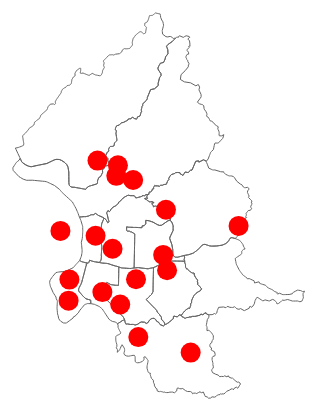
D3 v4 page, settled after 480 driven frames (8 s of simulated time); the page loaded 2 data file(s).



var width = 500,
	height = 800;

var svg = d3.select("body").append("svg")
	.attr("width", width*2)
	.attr("height", height);

d3.json("../data/taipei.geojson", function(error, taipei_data) {
	if (error) return console.error(error);

	d3.json("../data/elderly_day_care_centeres.json", function(error, centeres_data) {
		if (error) return console.error(error);

		centeres_data = centeres_data.filter(function(d,i){
			if(d.LAT == undefined || d.LON == undefined){
				return false;
			}else{
				return true;
			}
		});

		var projection = d3.geoMercator()
      .center([121.57745361328125,25.098035823821835])
      .scale(80000)
			.translate([width / 2, height / 2]);

		var path = d3.geoPath().projection(projection);

		centeres_data.forEach(function(d,i){
			var p = projection([d.LON,d.LAT]);
			d.x = p[0];
			d.y = p[1];
		});

		svg.selectAll('path').data(taipei_data.features).enter().append('path')
			.attr("d", function(d, i){ return path(d); });

		svg.selectAll("circle").data(centeres_data).enter().append("circle")
			.attr("r", 10)
			.style("fill", "rgba(255,0,0,1)")
			.attr("cx", function(d,i){
				return d.x;
			})
			.attr("cy", function(d,i){
				return d.y;
			});
	});

});



### data: ../data/elderly_day_care_centeres.json
[
 {
  "POST_DATE": "2013/5/23 下午 02:16:05",
  "CITY": "臺北市",
  "LON": "121.5",
  "ADDRESS": "臺北市11149仰德大道二段2巷50號",
  "PHONE": "02-28832666轉152",
  "CONTACT_NAME": "宋詠蓁",
  "L1_NAME": "銀髮族服務",
  "LAT": "25.1",
  "ZONE_CODE": "11149",
  "WEB_HOMEPAGE": "",
  "DEPT_NAME": "",
  "ADDRESS_CODE": "04025730489748716355",
  "FAX": "02-28801150",
  "DIVISION": "士林區",
  "ORG": {
   "INTRODUCTION": "◎委託財團法人天主教耕莘醫院永和分院一、個案照顧管理。二、長者生活照顧服務：個人…",
   "TYPE": "06",
   "NAME": "臺北市至善老人安養護中心附設日間照顧",
   "GROUP_NAME": "臺北市老人日間照顧中心"
  },
  "L1_CODE": "04",
  "PERSON_IN_CHARGE": "馬漢光"
 },
 {
  "POST_DATE": "2014/3/24 上午 12:00:00",
  "CITY": "臺北市",
  "LON": "121.6",
  "ADDRESS": "臺北市11656政大二街129號",
  "PHONE": "02-86616365轉3105",
  "CONTACT_NAME": "羅淑娟",
  "L1_NAME": "銀髮族服務",
  "LAT": "24.99",
  "ZONE_CODE": "11656",
  "WEB_HOMEPAGE": "",
  "DEPT_NAME": "",
  "ADDRESS_CODE": "04025736372011899949",
  "FAX": "02-86618615",
  "DIVISION": "文山區",
  "ORG": {
   "INTRODUCTION": "◎委託財團法人臺北市私立恆安老人長期照顧中心(長期照護型)一、個案照顧管理。二、…",
   "TYPE": "06",
   "NAME": "臺北市兆如老人安養護中心附設日間照顧",
   "GROUP_NAME": "臺北市老人日間照顧中心"
  },
  "L1_CODE": "04",
  "PERSON_IN_CHARGE": "胡世賢"
 },
 {
  "POST_DATE": "2016/5/23 上午 12:00:00",
  "CITY": "臺北市",
  "LON": "121.6",
  "ADDRESS": "臺北市11478康樂街136巷15弄5號",
  "PHONE": "02-26307538",
  "CONTACT_NAME": "",
  "L1_NAME": "銀髮族服務",
  "LAT": "25.07",
  "ZONE_CODE": "11478",
  "WEB_HOMEPAGE": "",
  "DEPT_NAME": "",
  "ADDRESS_CODE": "04029118437393092633",
  "FAX": "02-26307539",
  "DIVISION": "內湖區",
  "ORG": {
   "INTRODUCTION": "",
   "TYPE": "06",
   "NAME": "臺北市內湖區老人日間照顧服務",
   "GROUP_NAME": "臺北市老人日間照顧中心"
  },
  "L1_CODE": "04",
  "PERSON_IN_CHARGE": ""
 },
 {
  "POST_DATE": "2014/3/24 上午 12:00:00",
  "CITY": "臺北市",
  "LON": "121.5",
  "ADDRESS": "臺北市10459新生北路二段101巷2號2樓",
  "PHONE": "02-25420006",
  "CONTACT_NAME": "林書芳督導",
  "L1_NAME": "銀髮族服務",
  "LAT": "25.06",
  "ZONE_CODE": "10459",
  "WEB_HOMEPAGE": "",
  "DEPT_NAME": "",
  "ADDRESS_CODE": "04112355427187681199",
  "FAX": "02-25420222",
  "DIVISION": "中山區",
  "ORG": {
   "INTRODUCTION": "◎委託財團法人台灣省私立健順養護中心一、個案照顧管理。二、長者生活照顧服務：個人…",
   "TYPE": "06",
   "NAME": "臺北市中山老人住宅暨服務中心",
   "GROUP_NAME": "臺北市老人日間照顧中心"
  },
  "L1_CODE": "04",
  "PERSON_IN_CHARGE": "黃禎祥"
 },
 {
  "POST_DATE": "2016/5/23 上午 12:00:00",
  "CITY": "臺北市",
  "LON": "121.5",
  "ADDRESS": "臺北市11282裕民六路120號3樓",
  "PHONE": "02-28218267",
  "CONTACT_NAME": "",
  "L1_NAME": "銀髮族服務",
  "LAT": "25.11",
  "ZONE_CODE": "11282",
  "WEB_HOMEPAGE": "",
  "DEPT_NAME": "",
  "ADDRESS_CODE": "04118437454601466656",
  "FAX": "02-28217063",
  "DIVISION": "北投區",
  "ORG": {
   "INTRODUCTION": "",
   "TYPE": "06",
   "NAME": "臺北市北投區老人日間照顧服務",
   "GROUP_NAME": "臺北市老人日間照顧中心"
  },
  "L1_CODE": "04",
  "PERSON_IN_CHARGE": ""
 },
 {
  "POST_DATE": "2016/5/23 上午 12:00:00",
  "CITY": "臺北市",
  "LON": "121.5",
  "ADDRESS": "臺北市10660新生南路三段52-5號5樓",
  "PHONE": "02-23661321",
  "CONTACT_NAME": "",
  "L1_NAME": "銀髮族服務",
  "LAT": "25.02",
  "ZONE_CODE": "10660",
  "WEB_HOMEPAGE": "",
  "DEPT_NAME": "",
  "ADDRESS_CODE": "04118437609874904156",
  "FAX": "02-23661323",
  "DIVISION": "大安區",
  "ORG": {
   "INTRODUCTION": "",
   "TYPE": "06",
   "NAME": "臺北市大安區老人日間照顧服務",
   "GROUP_NAME": "臺北市老人日間照顧中心"
  },
  "L1_CODE": "04",
  "PERSON_IN_CHARGE": ""
 },
 {
  "POST_DATE": "2015/2/13 上午 12:00:00",
  "CITY": "臺北市",
  "LON": "121.5",
  "ADDRESS": "臺北市11573重陽路187巷5號2樓",
  "PHONE": "02-26535311",
  "CONTACT_NAME": "蔡璧徽主任",
  "L1_NAME": "銀髮族服務",
  "LAT": "25.07",
  "ZONE_CODE": "11573",
  "WEB_HOMEPAGE": "http://blog.roodo.com/nkelder",
  "DEPT_NAME": "資訊室",
  "ADDRESS_CODE": "04119477810305356980",
  "FAX": "02-26522081",
  "DIVISION": "南港區",
  "ORG": {
   "INTRODUCTION": "◎委託財團法人台灣省私立健順養護中心一、個案照顧管理。二、長者生活照顧服務：個人…",
   "TYPE": "06",
   "NAME": "臺北市南港老人服務暨日間照顧中心",
   "GROUP_NAME": "臺北市老人日間照顧中心"
  },
  "L1_CODE": "04",
  "PERSON_IN_CHARGE": "黃禎祥"
 },
 {
  "POST_DATE": "2014/3/24 上午 12:00:00",
  "CITY": "臺北市",
  "LON": "121.5",
  "ADDRESS": "臺北市10629仁愛路四段10號5樓",
  "PHONE": "02-27093600轉3159",
  "CONTACT_NAME": "王心怡",
  "L1_NAME": "銀髮族服務",
  "LAT": "25.04",
  "ZONE_CODE": "10629",
  "WEB_HOMEPAGE": "",
  "DEPT_NAME": "",
  "ADDRESS_CODE": "04218714551943540574",
  "FAX": "",
  "DIVISION": "大安區",
  "ORG": {
   "INTRODUCTION": "一、個案照顧管理。二、長者生活照顧服務：個人衛生、安全維護、餐點、午憩、交通服務…",
   "TYPE": "06",
   "NAME": "臺北市立聯合醫院仁愛院區附設仁鶴軒失智日間病房",
   "GROUP_NAME": "臺北市老人日間照顧中心"
  },
  "L1_CODE": "04",
  "PERSON_IN_CHARGE": "甄瑞興"
 },
 "... 10 more items"
]

### data: ../data/taipei.geojson
{
 "type": "FeatureCollection",
 "features": [
  {
   "type": "Feature",
   "geometry": {
    "type": "MultiPolygon",
    "coordinates": "[... 1 items]"
   },
   "properties": {
    "cartodb_id": 4,
    "county": "臺北市",
    "town": "內湖區"
   }
  },
  {
   "type": "Feature",
   "geometry": {
    "type": "MultiPolygon",
    "coordinates": "[... 1 items]"
   },
   "properties": {
    "cartodb_id": 5,
    "county": "臺北市",
    "town": "北投區"
   }
  },
  {
   "type": "Feature",
   "geometry": {
    "type": "MultiPolygon",
    "coordinates": "[... 1 items]"
   },
   "properties": {
    "cartodb_id": 6,
    "county": "臺北市",
    "town": "南港區"
   }
  },
  {
   "type": "Feature",
   "geometry": {
    "type": "MultiPolygon",
    "coordinates": "[... 1 items]"
   },
   "properties": {
    "cartodb_id": 7,
    "county": "臺北市",
    "town": "士林區"
   }
  },
  {
   "type": "Feature",
   "geometry": {
    "type": "MultiPolygon",
    "coordinates": "[... 1 items]"
   },
   "properties": {
    "cartodb_id": 9,
    "county": "臺北市",
    "town": "大安區"
   }
  },
  {
   "type": "Feature",
   "geometry": {
    "type": "MultiPolygon",
    "coordinates": "[... 1 items]"
   },
   "properties": {
    "cartodb_id": 1,
    "county": "臺北市",
    "town": "中山區"
   }
  },
  {
   "type": "Feature",
   "geometry": {
    "type": "MultiPolygon",
    "coordinates": "[... 1 items]"
   },
   "properties": {
    "cartodb_id": 3,
    "county": "臺北市",
    "town": "信義區"
   }
  },
  {
   "type": "Feature",
   "geometry": {
    "type": "MultiPolygon",
    "coordinates": "[... 1 items]"
   },
   "properties": {
    "cartodb_id": 2,
    "county": "臺北市",
    "town": "中正區"
   }
  },
  "... 4 more items"
 ]
}